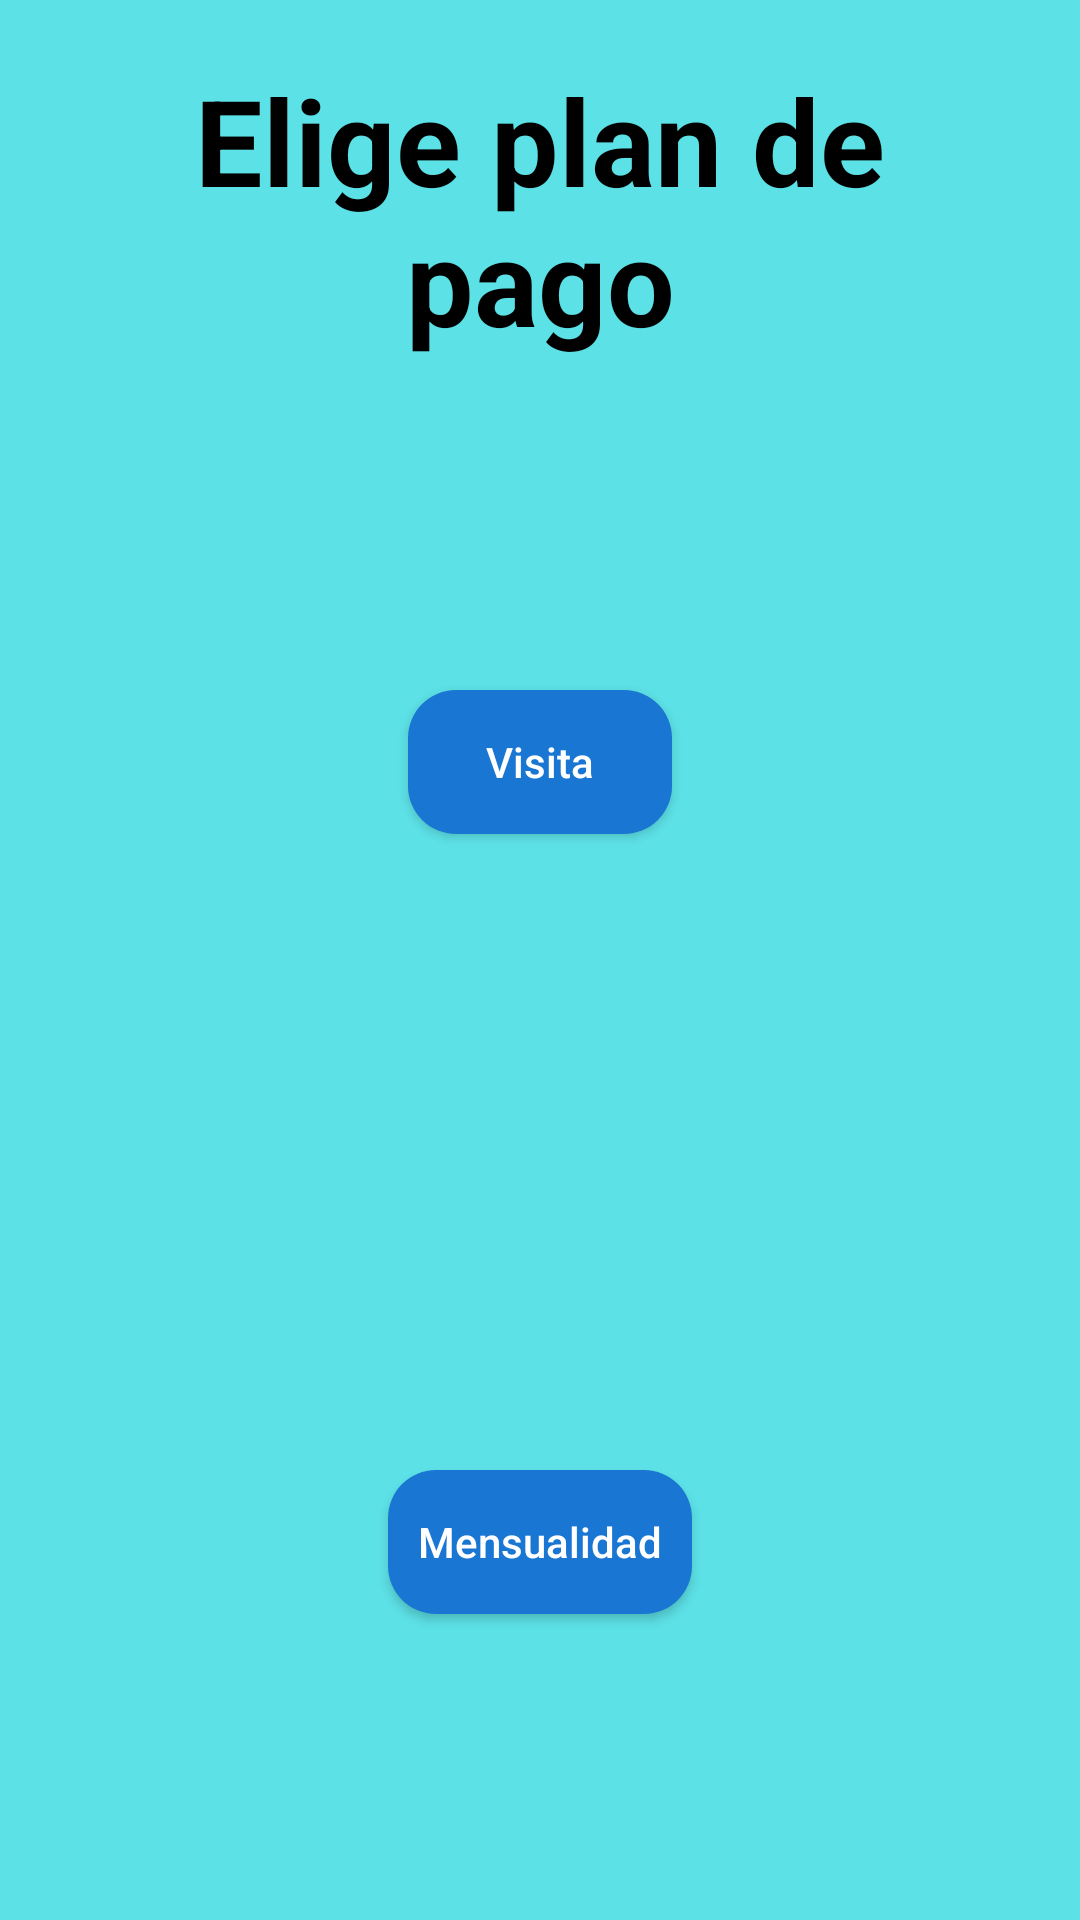

Here is an Android app screen rendered from its layout file. Give the layout XML and the strings, colors and styles it references.
<!-- AndroidManifest.xml: application theme Tema -->
<!-- res/layout/elige_plan_de_pago.xml -->
<?xml version="1.0" encoding="utf-8"?>
<LinearLayout xmlns:android="http://schemas.android.com/apk/res/android"
    xmlns:app="http://schemas.android.com/apk/res-auto"
    xmlns:tools="http://schemas.android.com/tools"
    android:layout_width="match_parent"
    android:layout_height="match_parent"
    android:orientation="vertical"
    android:background="@color/Fondo"
    tools:context=".EligePlanDePago">

    <TextView
        android:layout_width="match_parent"
        android:layout_height="wrap_content"
        android:layout_alignParentTop="true"
        android:layout_marginHorizontal="16dp"
        android:textColor="@android:color/black"
        android:textSize="40dp"
        android:textStyle="bold"
        android:layout_centerHorizontal="true"
        android:layout_marginTop="20dp"
        android:gravity="center"
        android:text="Elige plan de pago"/>

    <LinearLayout
        android:layout_width="match_parent"
        android:layout_height="wrap_content"
        android:layout_weight="1"
        android:gravity="center"
        android:orientation="vertical">
        <ImageView
            android:layout_width="wrap_content"
            android:layout_height="wrap_content"
            android:src="@mipmap/visita"/>
        <Button
            android:layout_width="wrap_content"
            android:layout_height="wrap_content"
            android:text="Visita"
            android:onClick="visita"
            android:background="@drawable/boton_redondo_azul"
            android:textColor="@android:color/white"
            android:layout_marginTop="8dp"/>
    </LinearLayout>
    <LinearLayout
        android:layout_width="match_parent"
        android:layout_height="wrap_content"
        android:layout_weight="1"
        android:gravity="center"
        android:orientation="vertical">
        <ImageView
            android:layout_width="wrap_content"
            android:layout_height="wrap_content"
            android:src="@mipmap/mes"/>
        <Button
            android:layout_width="wrap_content"
            android:layout_height="wrap_content"
            android:text="Mensualidad"
            android:onClick="mensualidad"
            android:paddingHorizontal="10dp"
            android:background="@drawable/boton_redondo_azul"
            android:textColor="@android:color/white"
            android:layout_marginTop="8dp"/>
    </LinearLayout>
</LinearLayout>
<!-- resources referenced by this layout -->
<resources>
  <color name="Fondo">#5CE1E6</color>
  <!-- drawable boton_redondo_azul (drawable) -->
  <?xml version="1.0" encoding="utf-8"?>
  <shape xmlns:android="http://schemas.android.com/apk/res/android">
      <corners android:radius="16dp"/>
      <solid android:color="@color/BarraDeEstado"/>
  </shape>
  <style name="Tema" parent="Theme.AppCompat.Light.DarkActionBar">
          <item name="colorPrimary">@color/Azul</item>
          <item name="colorPrimaryDark">@android:color/black</item>
          <item name="buttonStyle">@style/Boton</item>
          <item name="colorAccent">@color/Azul</item>
      </style>
  <color name="BarraDeEstado">#1976D2</color>
  <color name="Azul">#120A8F</color>
  <style name="Boton" parent="Widget.AppCompat.Button">
          <item name="android:textAllCaps">false</item>
      </style>
</resources>
